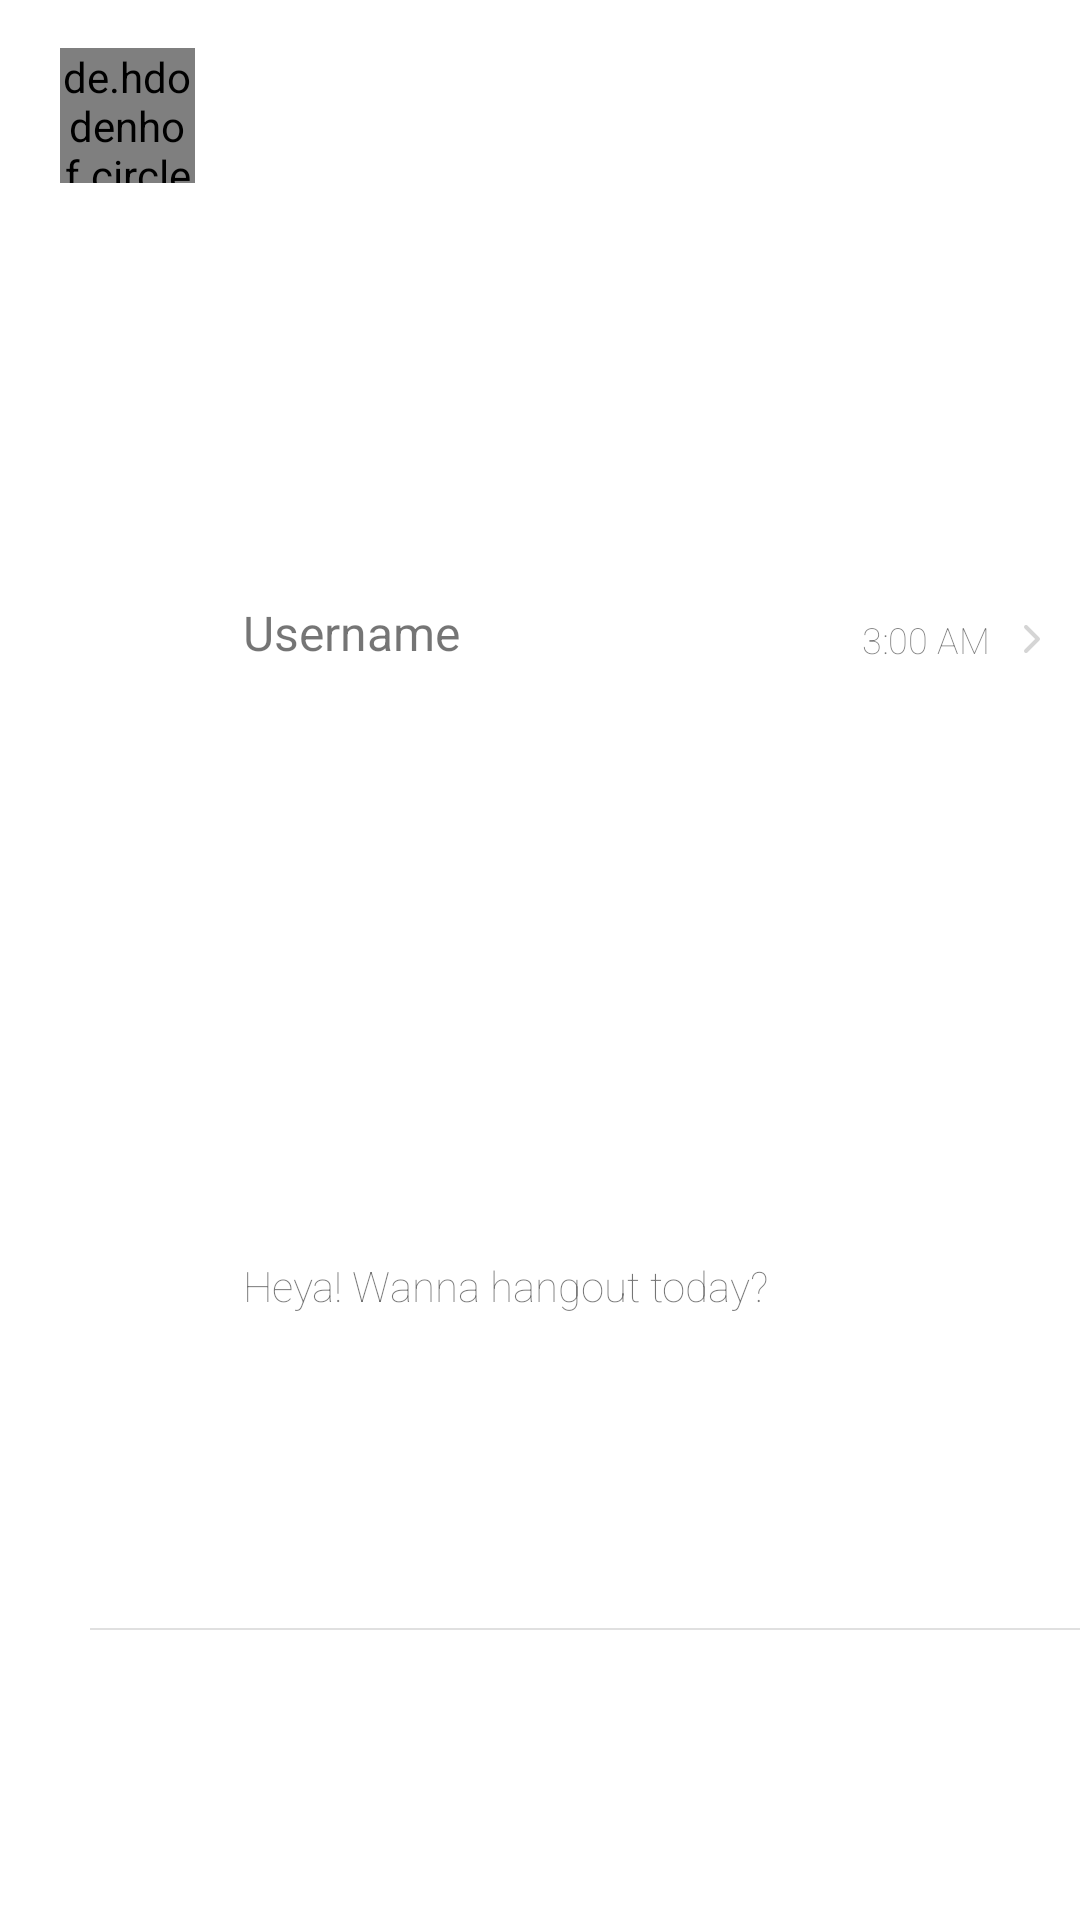

Android layout source for this screen:
<!-- AndroidManifest.xml: application theme Theme.FabianMessenger -->
<!-- res/layout/latest_msg_row.xml -->
<?xml version="1.0" encoding="utf-8"?>
<androidx.constraintlayout.widget.ConstraintLayout xmlns:android="http://schemas.android.com/apk/res/android"
    xmlns:app="http://schemas.android.com/apk/res-auto"
    xmlns:tools="http://schemas.android.com/tools"
    android:layout_width="match_parent"
    android:layout_height="wrap_content">


    <de.hdodenhof.circleimageview.CircleImageView
        android:id="@+id/default_dp_lat_msg"
        android:layout_width="45dp"
        android:layout_height="45dp"
        android:layout_marginStart="20dp"
        android:layout_marginTop="16dp"
        android:layout_marginBottom="8dp"
        android:src="@drawable/def_dp"
        app:civ_border_color="#535353"
        app:civ_border_width="2dp"
        app:layout_constraintBottom_toBottomOf="parent"
        app:layout_constraintEnd_toStartOf="@+id/username_lat_user"
        app:layout_constraintHorizontal_bias="0.233"
        app:layout_constraintStart_toStartOf="parent"
        app:layout_constraintTop_toTopOf="parent"
        app:layout_constraintVertical_bias="0.0" />

    <TextView
        android:id="@+id/username_lat_user"
        android:layout_width="0dp"
        android:layout_height="wrap_content"
        android:layout_marginStart="16dp"
        android:layout_marginTop="8dp"
        android:layout_marginBottom="5dp"
        android:layout_marginEnd="60dp"
        android:fontFamily="sans-serif"
        android:text="Username"
        android:textSize="16dp"
        app:layout_constraintBottom_toTopOf="@+id/text_lat_user"
        app:layout_constraintEnd_toEndOf="parent"
        app:layout_constraintHorizontal_bias="0.0"
        app:layout_constraintStart_toEndOf="@+id/default_dp_lat_msg"
        app:layout_constraintTop_toTopOf="parent" />

    <TextView
        android:id="@+id/timestamp_lat_user"
        android:layout_width="wrap_content"
        android:layout_height="wrap_content"
        android:layout_marginTop="5dp"
        android:layout_marginEnd="8dp"
        android:layout_marginBottom="15dp"
        android:drawableRight="@drawable/ic_right_ios_arrow"
        android:fontFamily="sans-serif-thin"
        android:text="3:00 AM  "
        android:textSize="12dp"
        app:layout_constraintBottom_toBottomOf="@id/username_lat_user"
        app:layout_constraintEnd_toEndOf="parent"
        app:layout_constraintTop_toTopOf="@+id/username_lat_user"
        app:layout_constraintVertical_bias="0.0" />

    <TextView
        android:id="@+id/text_lat_user"
        android:layout_width="0dp"
        android:layout_height="wrap_content"
        android:layout_marginEnd="20dp"
        android:layout_marginBottom="10dp"
        android:fontFamily="sans-serif-thin"
        android:maxWidth="300dp"
        android:text="Heya! Wanna hangout today?"
        android:textSize="14dp"
        app:layout_constraintBottom_toBottomOf="parent"
        app:layout_constraintEnd_toEndOf="parent"
        app:layout_constraintHorizontal_bias="1.0"
        app:layout_constraintStart_toStartOf="@+id/username_lat_user"
        app:layout_constraintTop_toBottomOf="@+id/username_lat_user"
        app:layout_constraintVertical_bias="0.333" />

    <View
        android:id="@+id/divider"
        android:layout_width="match_parent"
        android:layout_height="0.5dp"
        android:layout_marginStart="30dp"
        android:layout_marginTop="8dp"
        android:background="?android:attr/listDivider"
        app:layout_constraintBottom_toBottomOf="@+id/text_lat_user"
        app:layout_constraintEnd_toEndOf="parent"
        app:layout_constraintStart_toStartOf="parent"
        app:layout_constraintTop_toBottomOf="parent" />
</androidx.constraintlayout.widget.ConstraintLayout>
<!-- resources referenced by this layout -->
<resources>
  <!-- drawable def_dp: png bitmap (drawable-hdpi, 27964 bytes) -->
  <!-- drawable ic_right_ios_arrow (drawable) -->
  <vector xmlns:android="http://schemas.android.com/apk/res/android"
      android:width="16dp"
      android:height="16dp"
      android:viewportWidth="24"
      android:viewportHeight="24">
    <path
        android:pathData="M9,18l6,-6 -6,-6"
        android:strokeLineJoin="round"
        android:strokeWidth="2"
        android:fillColor="#00000000"
        android:strokeColor="#d5d5d5"
        android:strokeLineCap="round"/>
  </vector>
  <style name="Theme.FabianMessenger" parent="Theme.MaterialComponents.DayNight.NoActionBar">
          
          <item name="colorPrimary">@color/white</item>
          <item name="colorPrimaryVariant">#FFFFFF</item>
          <item name="colorOnPrimary">@color/white</item>
          
          <item name="colorSecondary">#007cfe</item>
          <item name="colorSecondaryVariant">@color/teal_700</item>
          <item name="colorOnSecondary">@color/black</item>
          
          <item name="android:statusBarColor" tools:targetApi="l">?attr/colorPrimaryVariant</item>
          <item name="android:navigationBarColor">@color/white</item>
  
          
      </style>
  <!-- not gathered from this repository: default colours our renderer supplied (Android Studio template values) -->
  <color name="teal_700">#FF018786</color>
  <color name="black">#FF000000</color>
  <color name="white">#FFFFFFFF</color>
</resources>
